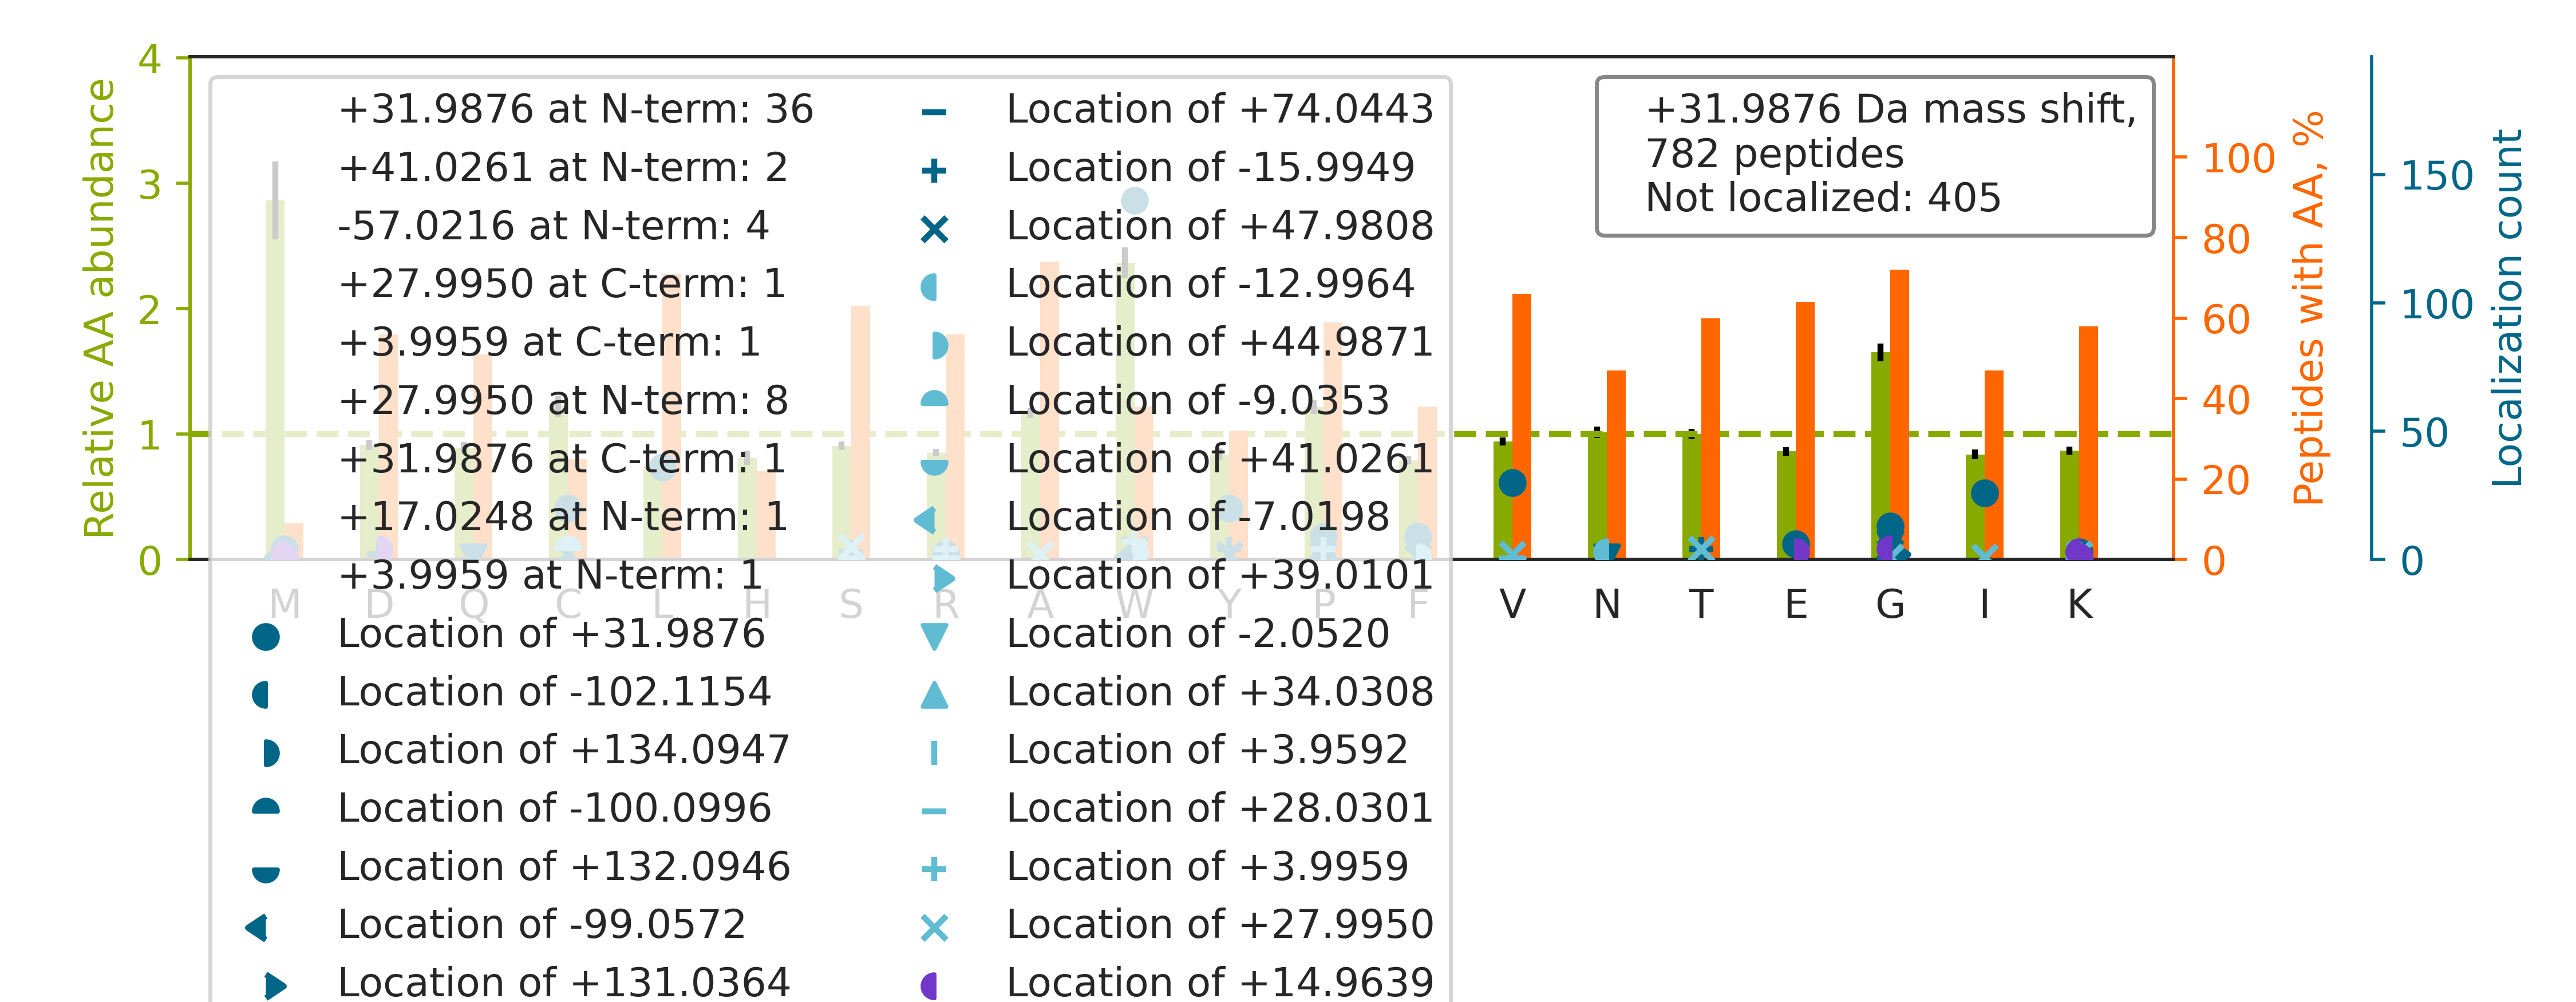

The file beside this chart, header and first rows:
top isoform	localization score	spectrum
R.ASSHSSQTQGGGSVTK.K		12CPTAC_COprospective_W_VU_20151016_05CO…
R.GFSGLQGPPGPPGSPGEQGPSGASGPAGPR.G		72CPTAC_COprospective_W_VU_20160422_05CO…
R.KAPDAGGCLHADPDLGVLCPTGCQLQEALLQQERPIR.…		86CPTAC_COprospective_W_VU_20160628_11CO…
R.HQSACKDSDW[+32]PFCSDEDWNYK.C	0.8761	88CPTAC_COprospective_W_VU_20160705_11CO…
K.CC[+32]AAADPHECYAK.V	0.03127	86CPTAC_COprospective_W_VU_20160628_11CO…
R.TDICQGALGDCWLLAAIASLTLNDTLLHR.V		22CPTAC_COprospective_W_VU_20150202_05CO…
K.KATDAEADVASLNR.R		54CPTAC_COprospective_W_VU_20160226_01CO…
K.VDNAL[+32]QSGNSQESVTEQDSK.D	0.7163	54CPTAC_COprospective_W_VU_20160226_01CO…
R.ALGALVDSCAPGLCPDWDSWDASKPVTNAR.E		35CPTAC_COprospective_W_VU_20150901_16CO…
R.NLVW[+32]NAGALHYSDEVEIIQGLTR.M	0.688	85CPTAC_COprospective_W_VU_20160630_11CO…
R.NPSSAGSWNSGSSGPGSTGNR.N		61CPTAC_COprospective_W_VU_20160707_11CO…
K.TGPPGPGGVVGPQGPTGETGPIGER.G		85CPTAC_COprospective_W_VU_20160630_11CO…
K.ATCAPQHGAPGPGPADASK.V		89CPTAC_COprospective_W_VU_20160707_11CO…
R.YW[+32]PQEAGEYAVHVLCNSEDIR.L	0.511	45CPTAC_COprospective_W_VU_20151202_05CO…
R.TTGIVM[+15]DSGD[+17]GVTHIVPIYEGYALPHAI…	0.7703	12CPTAC_COprospective_W_VU_20151016_05CO…
K.L[+32]EEAEKAADESER.G	0.9294	53CPTAC_COprospective_W_VU_20160226_11CO…
R.VGWSVDFSRPQLGEDEFSYGFDGR.G		88CPTAC_COprospective_W_VU_20160705_11CO…
R.ALEQQVEEMRTQLEELEDELQATEDAK.L		52CPTAC_COprospective_W_VU_20160223_11CO…
K.FGAGAAGVLPGVGGAGVPGVPGAIPGIGGIAGVGTPAA…		57CPTAC_COprospective_W_VU_20160317_15CO…
R.GWGDQLIW[+32]TQTYEEALYK.S	0.0139	28CPTAC_COprospective_W_VU_20150810_05CO…
K.HGNRGETGPSGP[+32]VGPAGAVGPR.G	0.08803	86CPTAC_COprospective_W_VU_20160628_11CO…
R.ALMFMQWGQFIDHDLDFSPESPAR.V		88CPTAC_COprospective_W_VU_20160705_11CO…
R.GPSGPPGPDGNKGEPGVVGAVGTAGPSGPSGLPGER.G		92CPTAC_COprospective_W_VU_20160728_11CO…
K.GSPGAQGPPGAPGPLGIAGITGAR.G		48CPTAC_COprospective_W_VU_20151209_15CO…
K.ALAAAGYDVEKNNSR.I		87CPTAC_COprospective_W_VU_20160701_09CO…
K.SGDRGETGPAG[+32]PTGPVGPVGAR.G	0.8678	98CPTAC_COprospective_W_VU_20160804_11CO…
R.NQGGYGGSSSSSSYGSGR.R		87CPTAC_COprospective_W_VU_20160701_09CO…
K.ANQQFLVYCEIDGSGNGWTVFQK.R		28CPTAC_COprospective_W_VU_20150810_05CO…
K.HNDDEQYAW[+32]ESSAGGSFTVR.A	0.99	44CPTAC_COprospective_W_VU_20151202_20CO…
K.SAAQAAAQTNSNAAGK.Q		88CPTAC_COprospective_W_VU_20160705_11CO…
K.FGAVFLW[+32]DSGSSVGEITGHNK.V	0.9423	59CPTAC_COprospective_W_VU_20160308_13CO…
K.AHDGGIYAISWSPDSTHLLSASGDK.T		22CPTAC_COprospective_W_VU_20150202_05CO…
K.VGAHAG[+32]EYGAEALER.M	0.3585	54CPTAC_COprospective_W_VU_20160226_01CO…
R.GLTGPIGPPGPAGAPGDKGESGPSGPAGPTGAR.G		01CPTAC_COprospective_W_VU_20150901_01CO…
K.DSDW[+32]PFCSDEDWNYK.C	0.8458	43CPTAC_COprospective_W_VU_20151130_01CO…
R.SYELPDGQVITIGNER.F		20CPTAC_COprospective_W_VU_20151112_20CO…
K.LISW[+32]YDNEFGYSNR.V	0.5274	36CPTAC_COprospective_W_VU_20150824_11CO…
R.GELGFQGQTGPPGPAGVLGPQGK.T		87CPTAC_COprospective_W_VU_20160701_09CO…
R.GPPGPMGPPGLAGPPGESGR.E		20CPTAC_COprospective_W_VU_20151112_20CO…
R.LVEGILHAPDAGW[+45]GN[-13]LVYVVNYPK.D	0.9926	88CPTAC_COprospective_W_VU_20160705_11CO…
R.GAPGAVGAPGPAGATGDRGEAGAAGPAGPAGPR.G		32CPTAC_COprospective_W_VU_20150818_20CO…
K.LCYVALDFENEMATAASSSSLEK.S		12CPTAC_COprospective_W_VU_20151016_05CO…
R.FGSYCPTTCGIADFLSTYQTK.V		88CPTAC_COprospective_W_VU_20160705_11CO…
K.TITL[+32]EVEPSDTIENVK.A	0.4612	83CPTAC_COprospective_W_VU_20160524_05CO…
K.AAQAGVAVGDWVLSIDGENAGSLTHIEAQNK.I		61CPTAC_COprospective_W_VU_20160707_11CO…
R.VAPEEHPVLLTEAPLNPK.A		29CPTAC_COprospective_W_VU_20150810_11CO…
R.EFVEEFIW[+32]PAIQSSALYEDR.Y	0.8906	87CPTAC_COprospective_W_VU_20160701_09CO…
R.G[-57]ETG[+89]PSGPVGPAGAVGPR.G	0.8547	86CPTAC_COprospective_W_VU_20160628_11CO…
K.W[+32]GTDEAQFIYILGNR.S	0.9131	52CPTAC_COprospective_W_VU_20160223_11CO…
K.KASYSGVSLFSNPVQY[+32]WEIQPSTFR.C	0.02401	88CPTAC_COprospective_W_VU_20160705_11CO…
K.GFYPSDIAVEWESNGQPENNYK.T		43CPTAC_COprospective_W_VU_20151130_01CO…
R.TPCTVSC[+32]NIPVVSGK.E	0.8362	31CPTAC_COprospective_W_VU_20150810_11CO…
K.KVNESSLNW[+32]PQLENIGNFIK.A	0.882	88CPTAC_COprospective_W_VU_20160705_11CO…
K.SYWLSTTAPLPMMPVAEDEIKPYISR.C		46CPTAC_COprospective_W_VU_20151209_09CO…
R.GFPGLPGPSGEPGKQGPSGASGER.G		86CPTAC_COprospective_W_VU_20160628_11CO…
R.IMRPT[+28]DVP[+4]DQGLLCDLLWSDPDKDVQGWG…	0.2326	42CPTAC_COprospective_W_VU_20151124_05CO…
K.KLETAVNLAW[+32]TAGNSNTR.F	0.9931	52CPTAC_COprospective_W_VU_20160223_11CO…
K.DGEAGAQGP[+32]PGPAGPAGER.G	0.8842	53CPTAC_COprospective_W_VU_20160226_11CO…
K.VY[+32]ACEVTHQGLSSPVTK.S	0.5078	86CPTAC_COprospective_W_VU_20160628_11CO…
R.LPAC[+32]VVDCGTGYTK.L	0.6774	87CPTAC_COprospective_W_VU_20160701_09CO…
... 722 more rows
